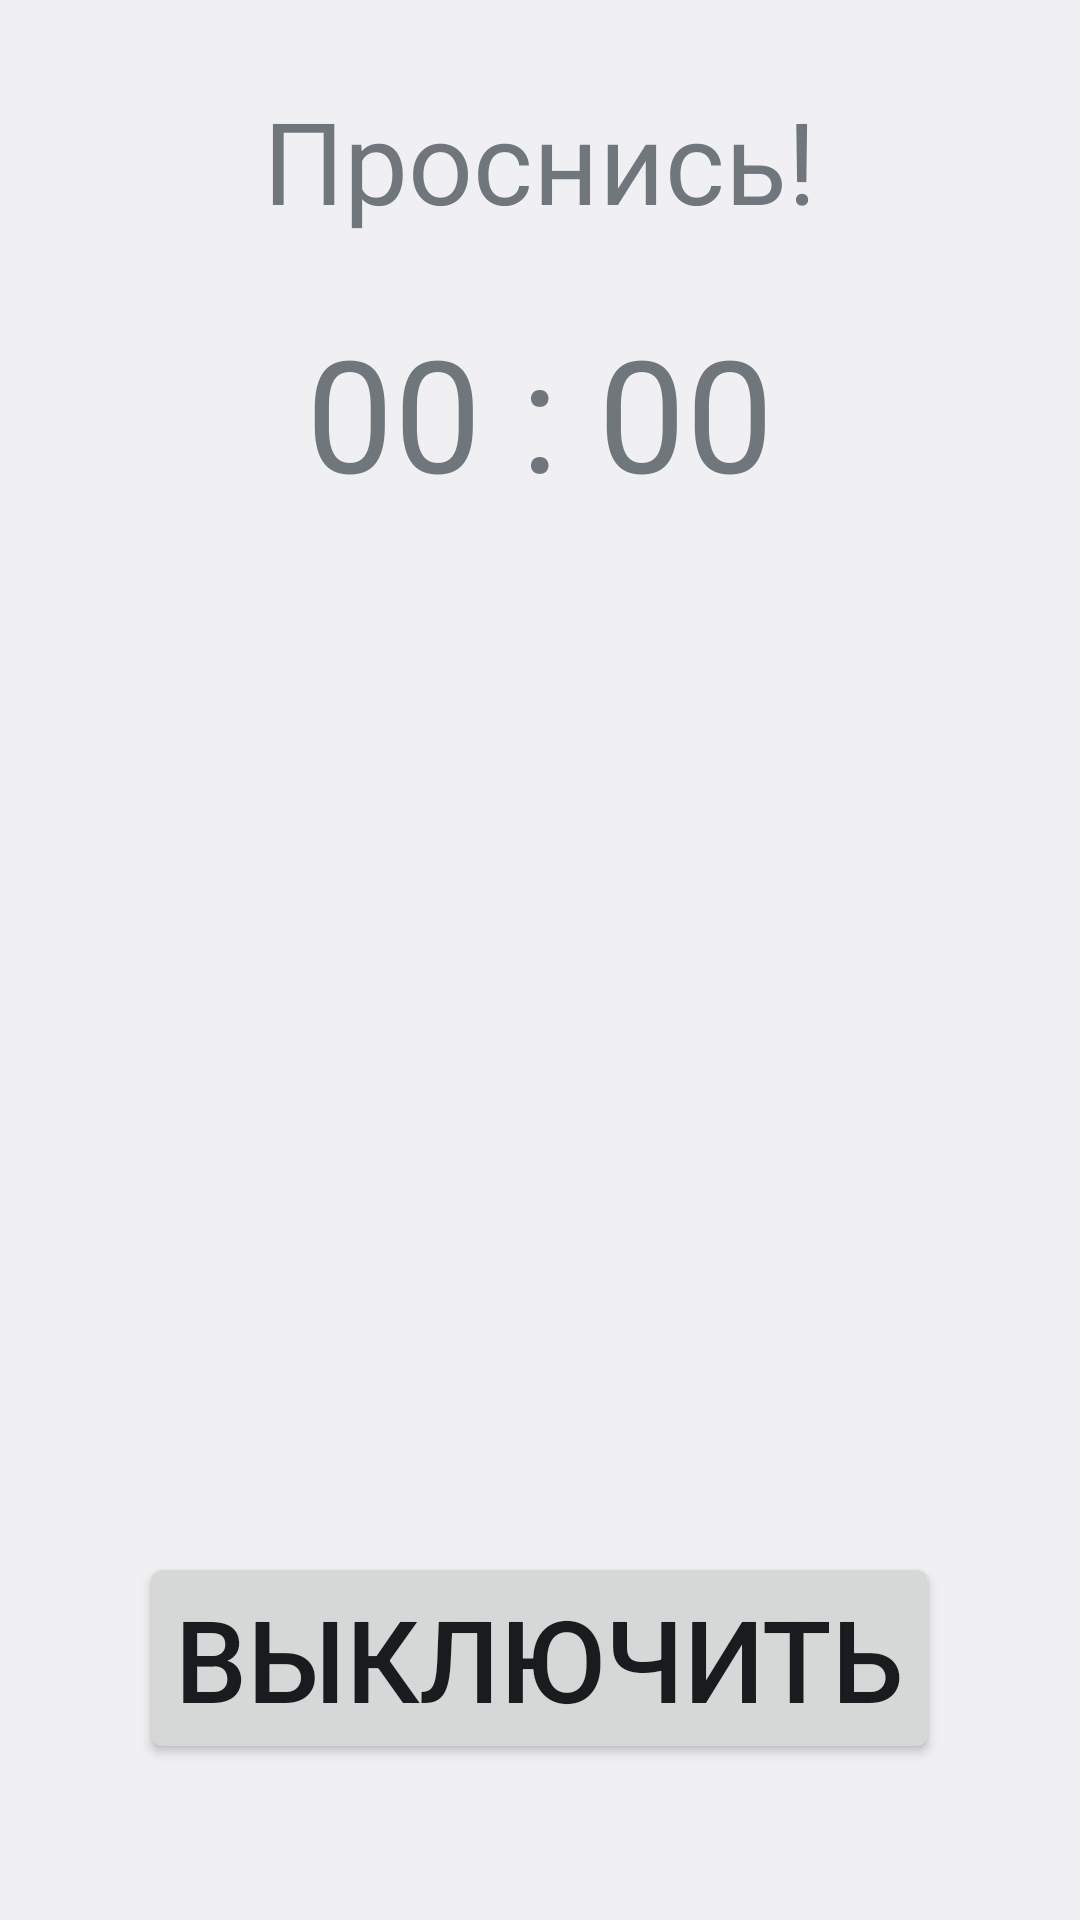

The Android layout XML behind this screen, and the referenced resources:
<!-- AndroidManifest.xml: application theme AppTheme -->
<!-- res/layout/activity_alarm_screen.xml -->
<?xml version="1.0" encoding="utf-8"?>
<RelativeLayout xmlns:android="http://schemas.android.com/apk/res/android"
    xmlns:tools="http://schemas.android.com/tools"
    android:layout_width="match_parent"
    android:layout_height="match_parent"
    tools:context=".AlarmScreen"
    >

    <TextView
        android:id="@+id/alarm_screen_title"
        android:layout_width="wrap_content"
        android:layout_height="wrap_content"
        android:layout_alignParentTop="true"
        android:layout_centerHorizontal="true"
        android:layout_marginTop="28dp"
        android:text="Проснись!"
        android:textSize="38sp" />

    
        
        
        
        
        
        
        

    <TextView
        android:id="@+id/alarm_screen_time"
        android:layout_width="wrap_content"
        android:layout_height="wrap_content"
        android:layout_marginTop="24dp"
        android:text="00 : 00"
        android:textSize="52sp"
        android:layout_below="@+id/alarm_screen_title"
        android:layout_centerHorizontal="true" />

    <Button
        android:id="@+id/alarm_screen_button"
        android:layout_width="wrap_content"
        android:layout_height="wrap_content"
        android:layout_marginBottom="52dp"
        android:text="Выключить"
        android:textSize="38sp"
        android:layout_alignParentBottom="true"
        android:layout_centerHorizontal="true" />

</RelativeLayout>
<!-- resources referenced by this layout -->
<resources>
  <style name="AppTheme" parent="AppBaseTheme" />
  <style name="AppBaseTheme" parent="android:Theme.DeviceDefault.Light" />
</resources>
